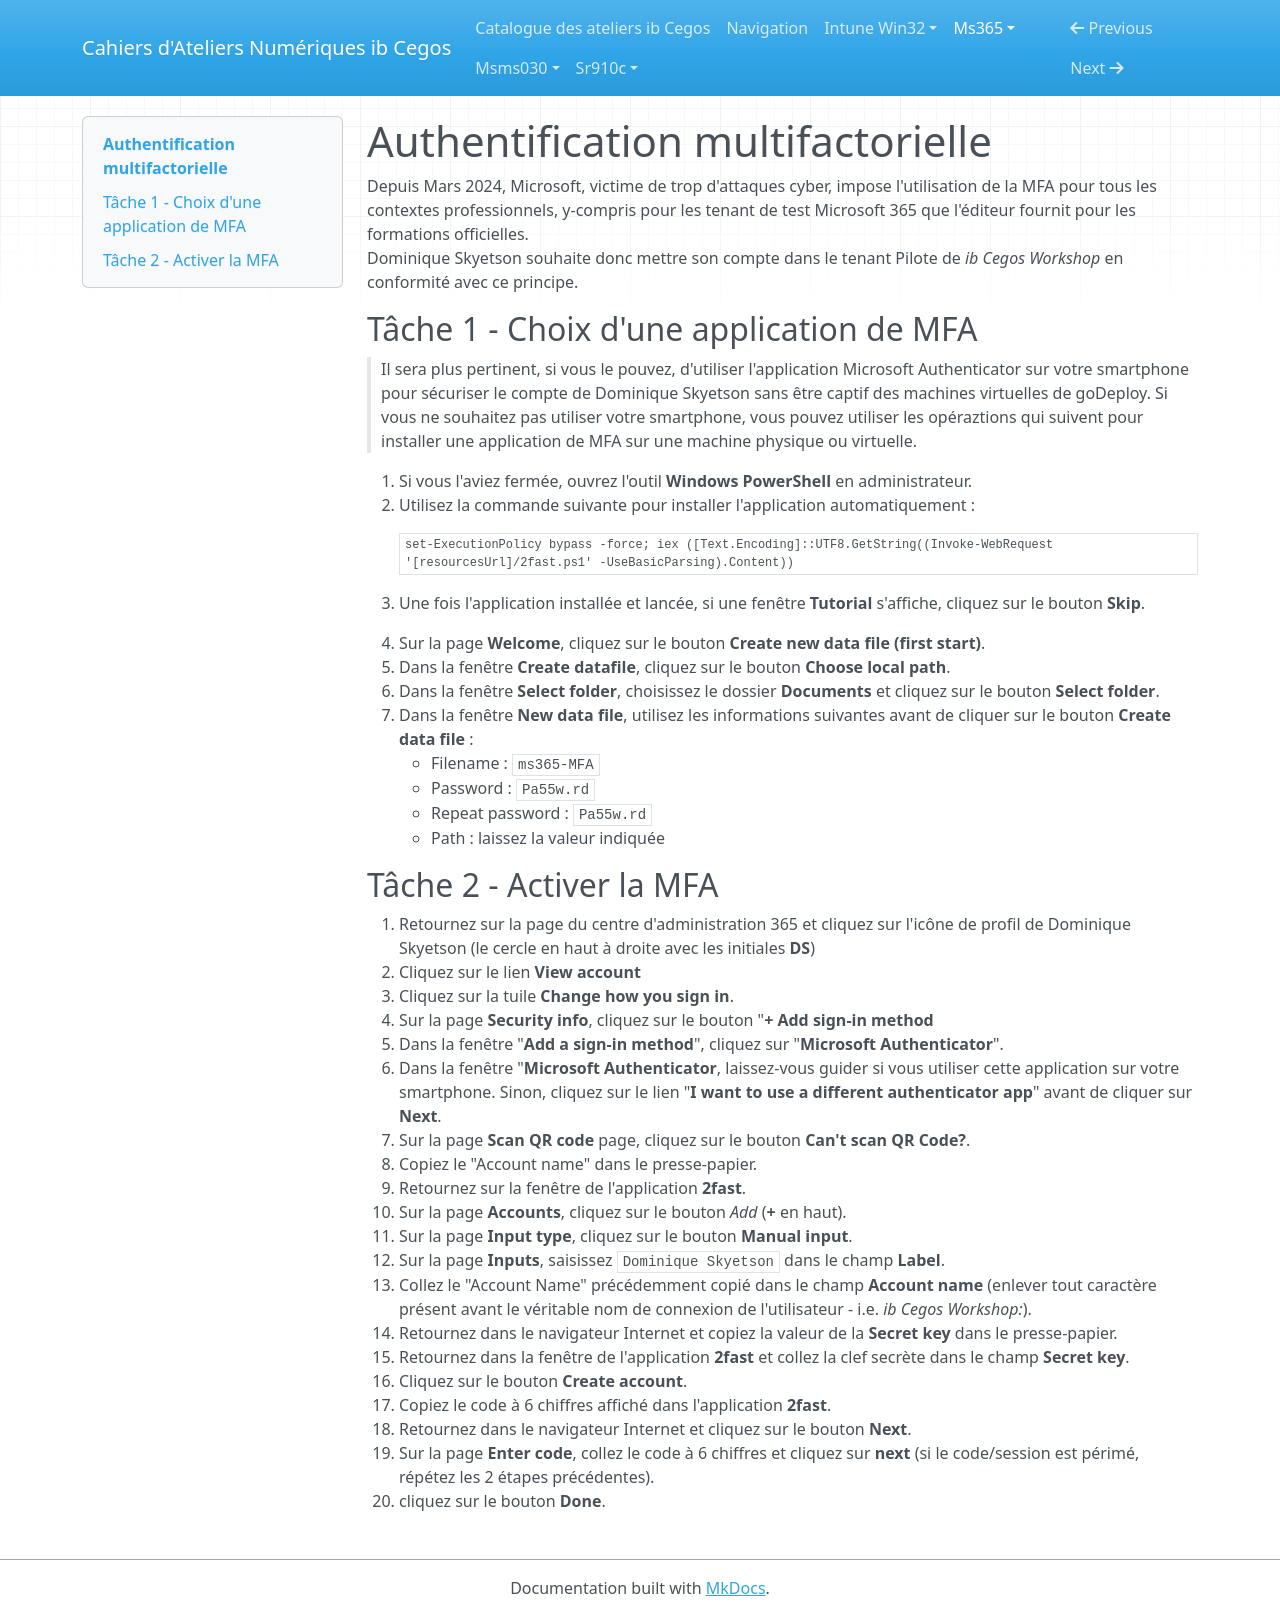

repository: Ib-Cegos/labs · page: ms365/a2e3/index.html · generator: mkdocs

# Authentification multifactorielle

Depuis Mars 2024, Microsoft, victime de trop d'attaques cyber, impose l'utilisation de la MFA pour tous les contextes professionnels, y-compris pour les tenant de test Microsoft 365 que l'éditeur fournit pour les formations officielles.  
Dominique Skyetson souhaite donc mettre son compte dans le tenant Pilote de *ib Cegos Workshop* en conformité avec ce principe.

## Tâche 1 - Choix d'une application de MFA

> Il sera plus pertinent, si vous le pouvez, d'utiliser l'application Microsoft Authenticator sur votre smartphone pour sécuriser le compte de Dominique Skyetson sans être captif des machines virtuelles de goDeploy. Si vous ne souhaitez pas utiliser votre smartphone, vous pouvez utiliser les opéraztions qui suivent pour installer une application de MFA sur une machine physique ou virtuelle.  

1. Si vous l'aviez fermée, ouvrez l'outil **Windows PowerShell** en administrateur.
1. Utilisez la commande suivante pour installer l'application automatiquement : 
    ```powershell
	set-ExecutionPolicy bypass -force; iex ([Text.Encoding]::UTF8.GetString((Invoke-WebRequest '[resourcesUrl]/2fast.ps1' -UseBasicParsing).Content))
	```

1. Une fois l'application installée et lancée, si une fenêtre **Tutorial** s'affiche, cliquez sur le bouton **Skip**.
1. Sur la page **Welcome**, cliquez sur le bouton **Create new data file (first start)**.
1. Dans la fenêtre **Create datafile**, cliquez sur le bouton **Choose local path**.
1. Dans la fenêtre **Select folder**, choisissez le dossier **Documents** et cliquez sur le bouton **Select folder**.
1. Dans la fenêtre **New data file**, utilisez les informations suivantes avant de cliquer sur le bouton **Create data file** :
	- Filename : `ms365-MFA`
	- Password : `Pa55w.rd`
	- Repeat password : `Pa55w.rd`
	- Path : laissez la valeur indiquée

## Tâche 2 - Activer la MFA

1. Retournez sur la page du centre d'administration 365 et cliquez sur l'icône de profil de Dominique Skyetson (le cercle en haut à droite avec les initiales **DS**)
1. Cliquez sur le lien **View account**
1. Cliquez sur la tuile **Change how you sign in**.
1. Sur la page **Security info**, cliquez sur le bouton "**+ Add sign-in method**
1. Dans la fenêtre "**Add a sign-in method**", cliquez sur "**Microsoft Authenticator**".
1. Dans la fenêtre "**Microsoft Authenticator**, laissez-vous guider si vous utiliser cette application sur votre smartphone. Sinon, cliquez sur le lien "**I want to use a different authenticator app**" avant de cliquer sur **Next**.
1. Sur la page **Scan QR code** page, cliquez sur le bouton **Can't scan QR Code?**.
1. Copiez le "Account name" dans le presse-papier.
1. Retournez sur la fenêtre de l'application **2fast**.
1. Sur la page **Accounts**, cliquez sur le bouton *Add* (**+** en haut).
1. Sur la page **Input type**, cliquez sur le bouton **Manual input**.
1. Sur la page **Inputs**, saisissez `Dominique Skyetson` dans le champ **Label**.
1. Collez le "Account Name" précédemment copié dans le champ **Account name** (enlever tout caractère présent avant le véritable nom de connexion de l'utilisateur - i.e. *ib Cegos Workshop:*).
1. Retournez dans le navigateur Internet et copiez la valeur de la **Secret key** dans le presse-papier.
1. Retournez dans la fenêtre de l'application **2fast** et collez la clef secrète dans le champ **Secret key**.
1. Cliquez sur le bouton **Create account**.
1. Copiez le code à 6 chiffres affiché dans l'application **2fast**.
1. Retournez dans le navigateur Internet et cliquez sur le bouton **Next**.
1. Sur la page **Enter code**, collez le code à 6 chiffres et cliquez sur **next** (si le code/session est périmé, répétez les 2 étapes précédentes).
1. cliquez sur le bouton **Done**.
